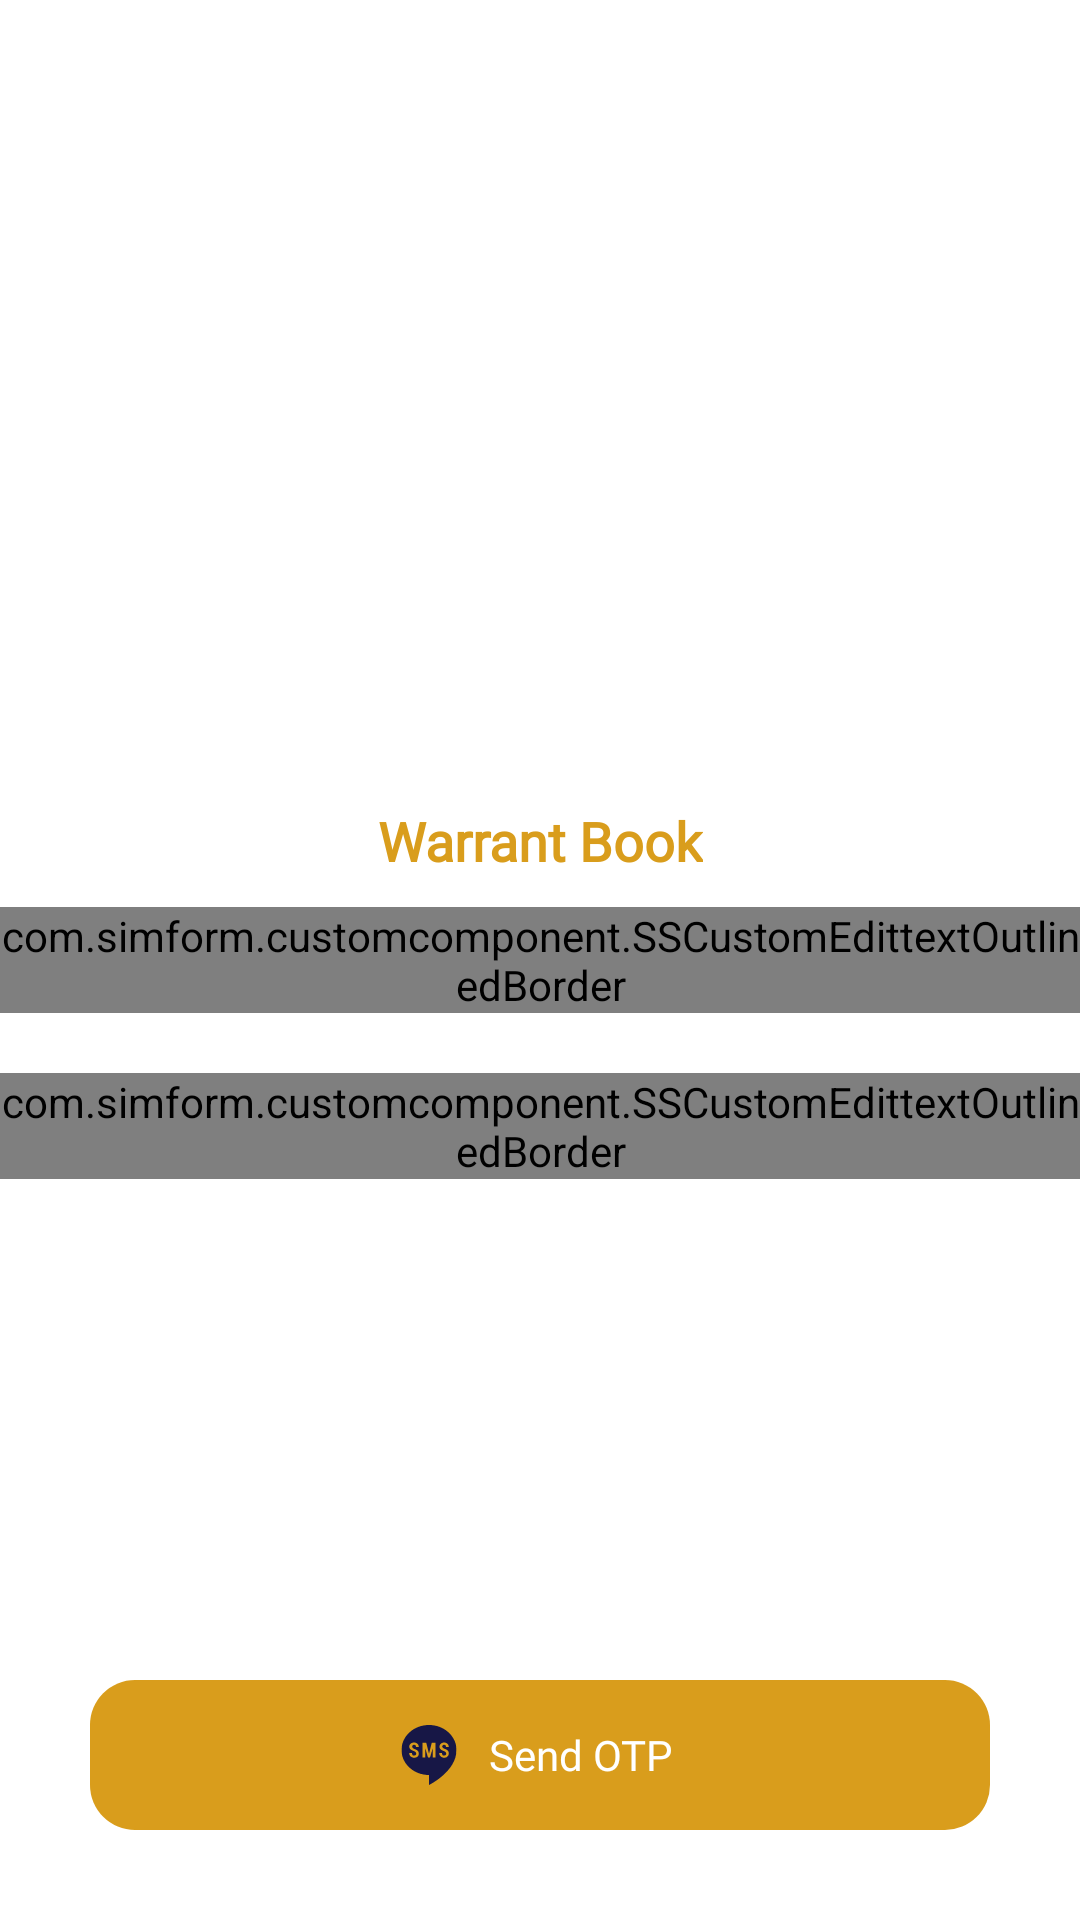

The Android layout XML behind this screen, and the referenced resources:
<!-- AndroidManifest.xml: application theme Theme.Design.Light.NoActionBar -->
<!-- res/layout/activity_login.xml -->
<?xml version="1.0" encoding="utf-8"?>
<androidx.constraintlayout.widget.ConstraintLayout xmlns:android="http://schemas.android.com/apk/res/android"
    xmlns:app="http://schemas.android.com/apk/res-auto"
    xmlns:tools="http://schemas.android.com/tools"
    android:layout_width="match_parent"
    android:layout_height="match_parent"
    android:background="@color/white"
    tools:context=".Login">

    <LinearLayout
        android:id="@+id/logo_layout"
        android:layout_width="wrap_content"
        android:layout_height="wrap_content"
        android:orientation="vertical"
        android:layout_marginBottom="10dp"
        app:layout_constraintBottom_toTopOf="@+id/edtEmail"
        app:layout_constraintEnd_toEndOf="parent"
        app:layout_constraintStart_toStartOf="parent">

        <ImageView
            android:id="@+id/animation_view"
            android:layout_width="@dimen/_120sdp"
            android:layout_height="@dimen/_120sdp"
            android:layout_gravity="center"
            android:contentDescription="@string/image"
            android:src="@drawable/ic_warrentlogo" />

        <TextView
            android:id="@+id/textView2"
            android:layout_width="wrap_content"
            android:layout_height="wrap_content"
            android:fontFamily="@font/quicksand_bold"
            android:text="@string/app_name"
            android:layout_marginTop="15dp"
            android:textColor="@color/use_yellow"
            android:textSize="18sp"
            android:layout_gravity="center"
            android:textStyle="bold"
            app:layout_constraintEnd_toEndOf="parent"
            app:layout_constraintStart_toStartOf="parent"
            app:layout_constraintTop_toBottomOf="@+id/animation_view" />

    </LinearLayout>

    <com.simform.customcomponent.SSCustomEdittextOutlinedBorder
        android:id="@+id/edtEmail"
        android:layout_width="0dp"
        android:layout_height="wrap_content"
        android:layout_marginStart="@dimen/_20sdp"
        android:layout_marginEnd="@dimen/_20sdp"
        android:inputType="phone"
        app:custom_component_border_color="@color/use_blue"
        app:custom_component_border_error_color="@color/use_blue"
        app:custom_component_editText_bg_color="@android:color/white"
        app:custom_component_editText_hint="@string/edt_hint_email"
        app:custom_component_error_text_bg_color="@android:color/white"
        app:custom_component_title="@string/edt_title_email"
        app:custom_component_title_bg_color="@color/white"
        app:custom_component_title_color="@color/use_blue"
        app:custom_component_title_error_color="@color/use_blue"
        app:layout_constraintBottom_toBottomOf="parent"
        app:layout_constraintEnd_toEndOf="parent"
        app:layout_constraintStart_toStartOf="parent"
        app:layout_constraintTop_toTopOf="parent"
        />

    <com.simform.customcomponent.SSCustomEdittextOutlinedBorder
        android:id="@+id/edtName"
        android:layout_width="0dp"
        android:layout_height="wrap_content"
        android:layout_marginStart="@dimen/_20sdp"
        android:layout_marginTop="20dp"
        android:layout_marginEnd="@dimen/_20sdp"
        android:inputType="textPersonName"
        app:custom_component_border_color="@color/use_blue"
        app:custom_component_border_error_color="@color/use_blue"
        app:custom_component_editText_bg_color="@android:color/white"
        app:custom_component_editText_hint="@string/edt_hint_name"
        app:custom_component_error_text_bg_color="@android:color/white"
        app:custom_component_title="@string/edt_title_name"
        app:custom_component_title_bg_color="@color/white"
        app:custom_component_title_color="@color/use_blue"
        app:custom_component_title_error_color="@color/use_blue"
        app:layout_constraintEnd_toEndOf="parent"
        app:layout_constraintStart_toStartOf="parent"
        app:layout_constraintTop_toBottomOf="@+id/edtEmail" />

    <LinearLayout
        android:id="@+id/sign_in"
        android:layout_width="0dp"
        android:layout_height="wrap_content"
        android:layout_marginStart="30dp"
        android:layout_marginEnd="30dp"
        android:layout_marginBottom="30dp"
        android:background="@drawable/bg_card_white"
        android:backgroundTint="@color/use_yellow"
        android:gravity="center"
        android:orientation="horizontal"
        app:layout_constraintBottom_toBottomOf="parent"
        app:layout_constraintEnd_toEndOf="parent"
        app:layout_constraintStart_toStartOf="parent">


        <ImageView
            android:id="@+id/imageView2"
            android:layout_width="20dp"
            android:layout_height="wrap_content"
            android:layout_gravity="center"
            android:layout_marginStart="8dp"
            android:contentDescription="@string/image"
            app:srcCompat="@drawable/ic_sms" />

        <TextView
            android:id="@+id/textView23"
            android:layout_width="wrap_content"
            android:layout_height="50dp"
            android:layout_gravity="center"
            android:fontFamily="@font/quicksand_bold"
            android:layout_marginStart="10dp"
            android:layout_marginEnd="10dp"
            android:gravity="center"
            android:text="@string/send_otp"
            android:textColor="@color/white"
            android:textSize="@dimen/_12sdp"
            tools:ignore="TextContrastCheck" />
    </LinearLayout>

    <ImageView
        android:id="@+id/p_back"
        android:layout_width="46dp"
        android:layout_height="46dp"
        android:layout_marginTop="20dp"
        android:background="@drawable/bg_card_white"
        android:backgroundTint="@color/orange_50"
        android:contentDescription="@string/image"
        android:padding="15dp"
        android:visibility="gone"
        app:layout_constraintStart_toStartOf="@+id/edtEmail"
        app:layout_constraintTop_toBottomOf="@+id/edtEmail"
        app:srcCompat="@drawable/ic_back"
        app:tint="@color/orange_A100" />

    <com.chaos.view.PinView
        android:id="@+id/pin_view"
        style="@style/PinWidget.PinView"
        android:layout_width="wrap_content"
        android:layout_height="wrap_content"
        android:layout_gravity="center"
        android:layout_marginTop="10dp"
        android:cursorVisible="true"
        android:layout_marginStart="@dimen/_20sdp"
        android:layout_marginEnd="@dimen/_20sdp"
        android:inputType="number"
        android:itemBackground="#65EAEAEA"
        android:visibility="gone"
        app:cursorColor="@color/black"
        app:hideLineWhenFilled="true"
        app:itemCount="6"
        app:itemHeight="50dp"
        app:itemRadius="5dp"
        app:itemWidth="50dp"
        app:layout_constraintBottom_toBottomOf="parent"
        app:layout_constraintEnd_toEndOf="parent"
        app:layout_constraintStart_toStartOf="parent"
        app:layout_constraintTop_toTopOf="parent"
        app:lineColor="@color/use_blue"
        app:lineWidth="1dp"
        tools:ignore="SpeakableTextPresentCheck" />

    <TextView
        android:id="@+id/textView12"
        android:layout_width="0dp"
        android:layout_height="wrap_content"
        android:layout_marginBottom="20dp"
        android:textColor="@color/grey_600"
        android:fontFamily="@font/fredokaregular"
        android:textSize="@dimen/_11sdp"
        android:textStyle="bold"
        android:gravity="center"
        app:layout_constraintBottom_toTopOf="@+id/sign_in"
        app:layout_constraintEnd_toEndOf="@+id/sign_in"
        app:layout_constraintStart_toStartOf="@+id/sign_in" />

    <TextView
        android:id="@+id/textView13"
        android:layout_width="0dp"
        android:layout_height="wrap_content"
        android:gravity="center"
        android:visibility="gone"
        android:textColor="@color/grey_600"
        android:fontFamily="@font/fredokaregular"
        android:text="@string/didn_t_you_receive_any_code"
        app:layout_constraintBottom_toTopOf="@+id/sign_in"
        app:layout_constraintEnd_toEndOf="@+id/pin_view"
        app:layout_constraintStart_toStartOf="@+id/pin_view"
        app:layout_constraintTop_toBottomOf="@+id/pin_view" />

    <TextView
        android:id="@+id/textView14"
        android:layout_width="wrap_content"
        android:layout_height="wrap_content"
        android:layout_marginTop="15dp"
        android:textSize="@dimen/_12sdp"
        android:visibility="gone"
        android:text="@string/resend_new_code"
        android:textColor="@color/use_yellow"
        android:textStyle="bold"
        app:layout_constraintEnd_toEndOf="@+id/textView13"
        app:layout_constraintStart_toStartOf="@+id/textView13"
        app:layout_constraintTop_toBottomOf="@+id/textView13" />

</androidx.constraintlayout.widget.ConstraintLayout>
<!-- resources referenced by this layout -->
<resources>
  <color name="black">#FF000000</color>
  <color name="grey_600">#757575</color>
  <color name="orange_50">#FFF3E0</color>
  <color name="orange_A100">#FFD180</color>
  <color name="use_blue">#171746</color>
  <color name="use_yellow">#D99D1C</color>
  <color name="white">#FFFFFFFF</color>
  <!-- drawable bg_card_white (drawable) -->
  <?xml version="1.0" encoding="utf-8"?>
  <selector xmlns:android="http://schemas.android.com/apk/res/android">
      <item>
          <shape android:shape="rectangle">
              <gradient
                  android:endColor="@color/white"
                  android:startColor="@color/white"/>
              <corners android:radius="15dp" />
          </shape>
  
      </item>
  </selector>
  <!-- drawable ic_back (drawable-v24) -->
  <vector xmlns:android="http://schemas.android.com/apk/res/android"
      android:width="20dp"
      android:height="20dp"
      android:viewportWidth="150"
      android:viewportHeight="150">
      <group>
          <clip-path
              android:pathData="M33,2L118.969,2L118.969,146L33,146ZM33,2"/>
          <path
              android:pathData="M65.926,74.367L114.52,25.875C119.781,20.621 119.781,12.094 114.52,6.84C109.254,1.586 100.707,1.586 95.441,6.84L36.762,65.395C31.793,70.355 31.793,78.387 36.762,83.336L95.441,141.891C100.707,147.145 109.254,147.145 114.52,141.891C119.781,136.637 119.781,128.109 114.52,122.855ZM65.926,74.367"
              android:fillColor="#D99D1C"/>
      </group>
  </vector>
  <!-- drawable ic_sms: vector/xml drawable (drawable-v24, 3018 chars, omitted) -->
  <!-- drawable ic_warrentlogo: vector/xml drawable (drawable, 9654 chars, omitted) -->
  <string name="app_name">Warrant Book</string>
  <string name="didn_t_you_receive_any_code">Didn\'t you receive any code?</string>
  <string name="edt_hint_email">Enter your Govt number</string>
  <string name="edt_hint_name">Enter your Name.</string>
  <string name="edt_title_email">Phone no.</string>//
  <string name="edt_title_name">Name.</string>//
  <string name="image">" "</string>
  <string name="resend_new_code">RESEND NEW CODE</string>
  <string name="send_otp">Send OTP</string>
</resources>
